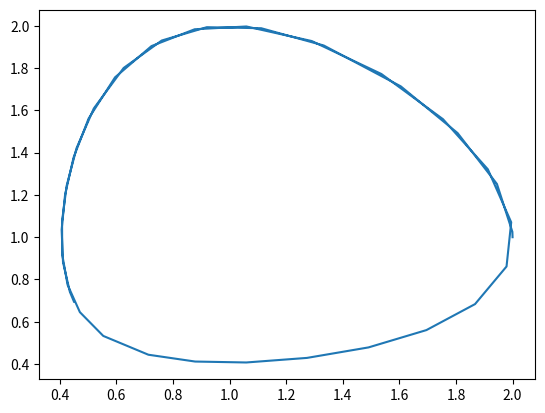

Write the Python code that produced this figure.
import numpy as np

def lotka(t, x, theta):
    y = np.empty(x.shape)
    y[0] =  x[0] * (theta[0] - theta[1] * x[1])
    y[1] = -x[1] * (theta[2] - theta[3] * x[0])
    return y


def lotka_old(t, x):
    y = np.empty(x.shape)
    y[0] =  x[0] - x[0]*x[1]
    y[1] = -x[1] + x[0]*x[1]
    return y

def lotka_v2(t, x):
    y = np.empty(x.shape)
    y[0] =  x[0] * (1.5 - x[1])
    y[1] = -x[1] * (3 - x[0])
    return y

if __name__ == '__main__':
    from scipy.integrate import solve_ivp
    import matplotlib.pyplot as plt
    sol = solve_ivp(lotka_old, [0, 10], [2.0, 1.0], rtol=1e-6, atol=1e-9)
    plt.plot(sol.y[0,:], sol.y[1, :])
    #sol = solve_ivp(lotka_v2, [0, 10], [5, 5], rtol=1e-6, atol=1e-9)
    #plt.plot(sol.y[0,:], sol.y[1, :])
    plt.show()
